Labelled photos from "Date_Fruit_dataset", an image-classification folder in Talal1421/CSC462_DateFruit_Project. The possible labels are: Ajwa date, Galaxy date, Mejdool date, Meneifi date, Nabtat Ali date, Rutab date, Shaishe date, Sokari date, Sugaey date.

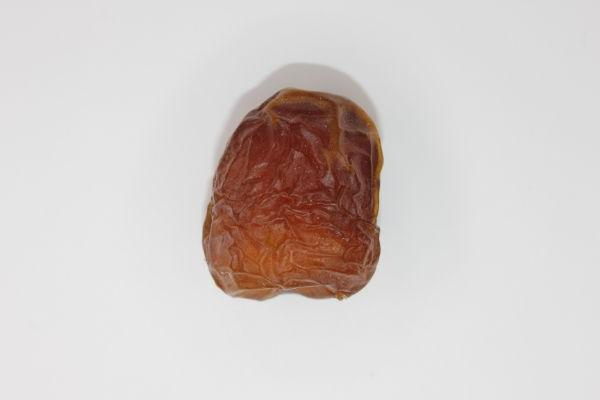
Label: Galaxy date

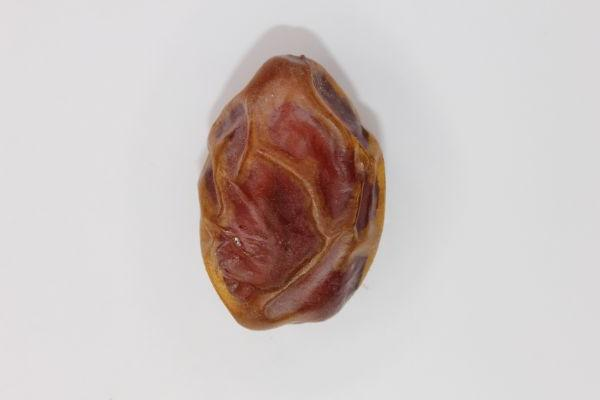
Label: Meneifi date

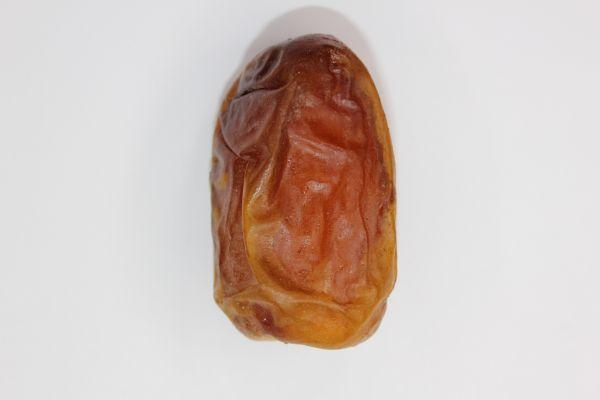
Label: Sugaey date

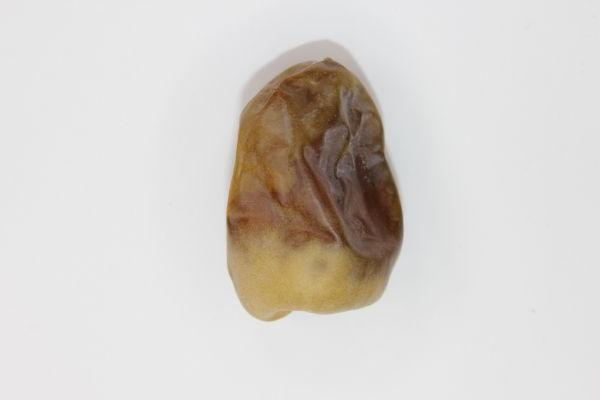
Label: Shaishe date

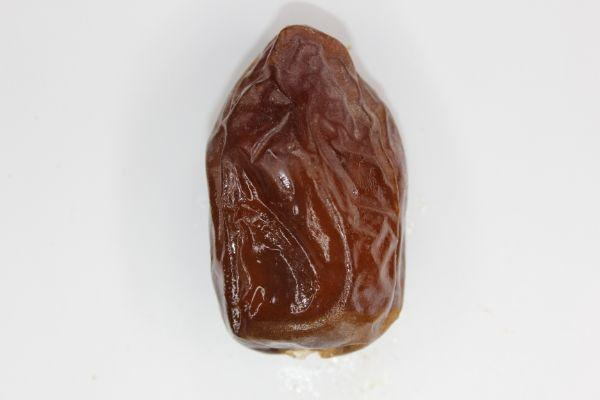
Label: Mejdool date

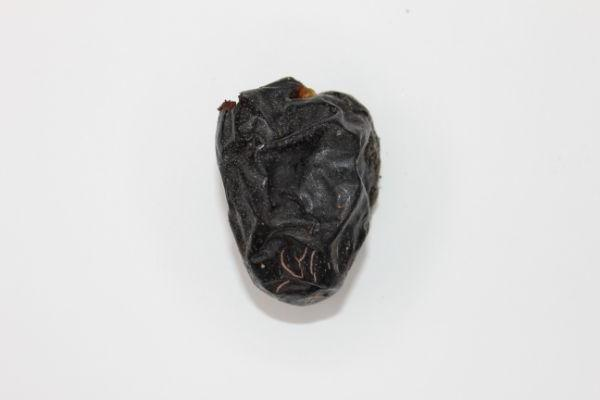
Label: Ajwa date
